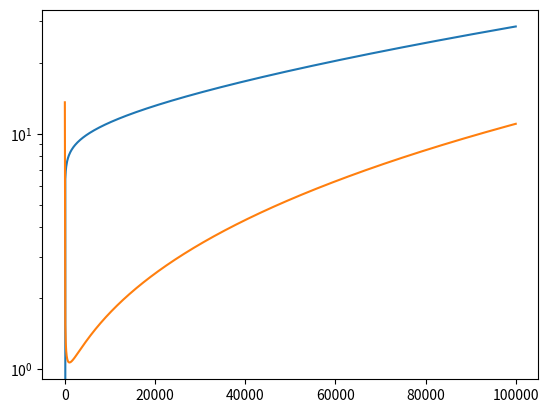

Write Python code to recreate this figure.
import numpy as np
from scipy.integrate import quad
import matplotlib.pyplot as plt


def f(tau, alpha, C):
    return tau**(2*(alpha-1))*np.exp(2*C*tau**alpha/alpha)

def f_int(t, alpha, C):
    return quad(lambda x: f(x, alpha, C), 1, t)[0]

def a_int(t, alpha, C):
    return (1./alpha)*np.exp(2*C*t**alpha/alpha)*t**(alpha-1)

alpha = 0.2
C = 0.1
ts = np.linspace(1, 100000, 1000)
fs = np.zeros(ts.shape[0])
afs = np.zeros(ts.shape[0])

for i in range(ts.shape[0]):
    fs[i] = f_int(ts[i], alpha, C)
    afs[i] = a_int(ts[i], alpha, C)

plt.plot(ts, fs)
plt.plot(ts, afs)
plt.yscale('log')
plt.show()
